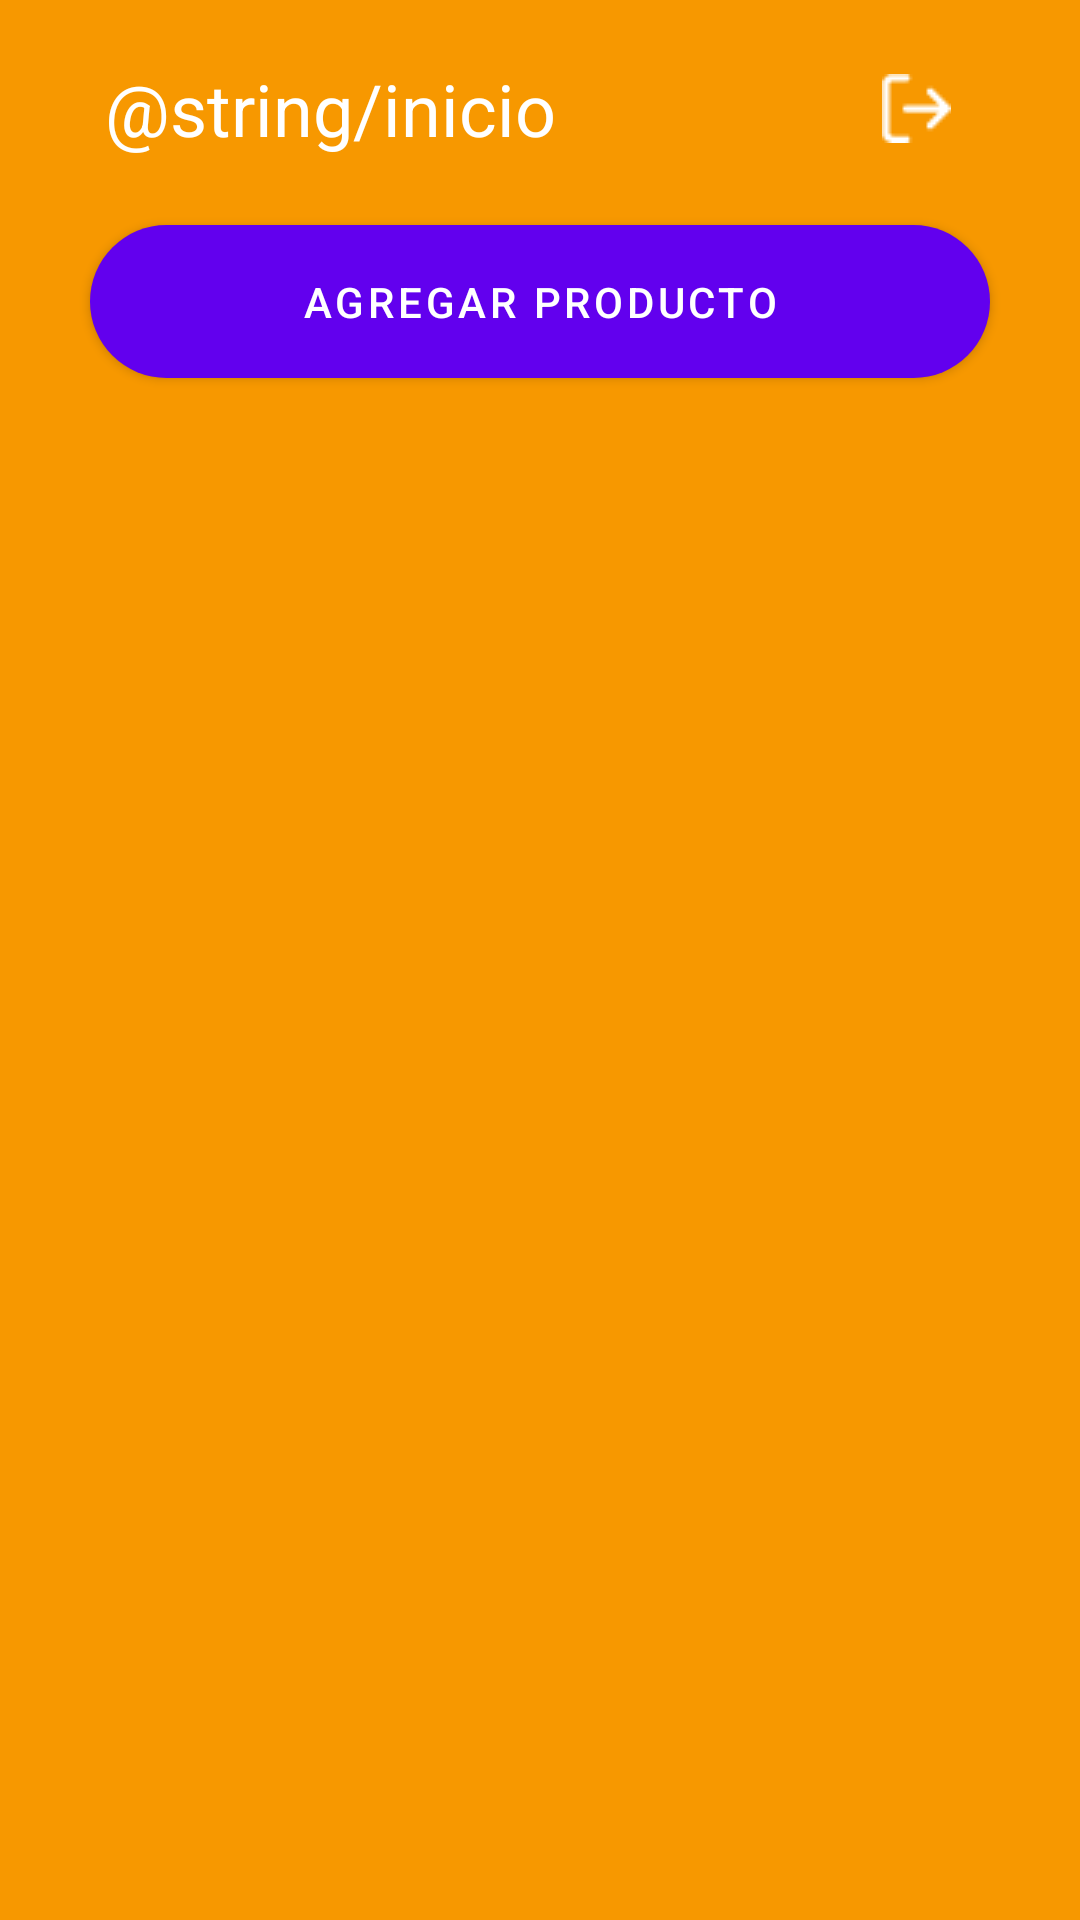

Layout XML and referenced resources for this Android screen:
<!-- AndroidManifest.xml: application theme Theme.Villamizar_villamizar -->
<!-- res/layout/activity_main.xml -->
<?xml version="1.0" encoding="utf-8"?>
<androidx.constraintlayout.widget.ConstraintLayout xmlns:android="http://schemas.android.com/apk/res/android"
    xmlns:app="http://schemas.android.com/apk/res-auto"
    xmlns:tools="http://schemas.android.com/tools"
    android:layout_width="match_parent"
    android:layout_height="match_parent"
    android:background="@color/unab_color"
    android:backgroundTint="@color/unab_color"
    tools:context=".MainActivity">

    <androidx.constraintlayout.widget.ConstraintLayout
        android:id="@+id/constraintLayout"
        android:layout_width="match_parent"
        android:layout_height="match_parent"
        android:layout_marginTop="60dp"
        android:background="@drawable/shape_main"
        app:layout_constraintTop_toTopOf="parent">

    </androidx.constraintlayout.widget.ConstraintLayout>

    <androidx.recyclerview.widget.RecyclerView
        android:id="@+id/rv_list_products"
        android:layout_width="0dp"
        android:layout_height="0dp"
        app:layout_constraintBottom_toBottomOf="parent"
        app:layout_constraintEnd_toEndOf="parent"
        app:layout_constraintStart_toStartOf="parent"
        app:layout_constraintTop_toBottomOf="@+id/button" />

    <Button
        android:id="@+id/button"
        android:layout_width="300dp"
        android:layout_height="wrap_content"
        android:layout_marginLeft="8dp"
        android:layout_marginTop="75dp"
        android:layout_marginRight="8dp"
        android:layout_marginBottom="8dp"
        android:background="@drawable/shape_form_activity"
        android:backgroundTint="@color/unab_color"
        android:padding="10dp"
        android:text="@string/addp"
        android:textColor="#FFFFFF"
        app:layout_constraintBottom_toTopOf="@+id/rv_list_products"
        app:layout_constraintEnd_toEndOf="parent"
        app:layout_constraintStart_toStartOf="parent"
        app:layout_constraintTop_toTopOf="parent" />

    <TextView
        android:id="@+id/tv_inicio"
        android:layout_width="wrap_content"
        android:layout_height="wrap_content"
        android:layout_marginStart="35dp"
        android:layout_marginTop="18dp"
        android:layout_marginBottom="6dp"
        android:text="@string/inicio"
        android:textColor="#FFFFFF"
        android:textSize="24sp"
        app:layout_constraintBottom_toTopOf="@+id/constraintLayout"
        app:layout_constraintStart_toStartOf="parent"
        app:layout_constraintTop_toTopOf="parent" />

    <ImageButton
        android:id="@+id/btn_exit"
        android:layout_width="39dp"
        android:layout_height="36dp"
        android:layout_marginTop="18dp"
        android:layout_marginEnd="35dp"
        android:layout_marginBottom="6dp"
        android:background="@color/unab_color"
        android:onClick="cerrarSesion"
        app:layout_constraintBottom_toTopOf="@+id/constraintLayout"
        app:layout_constraintEnd_toEndOf="parent"
        app:layout_constraintTop_toTopOf="parent"
        app:srcCompat="@drawable/salir" />

</androidx.constraintlayout.widget.ConstraintLayout>
<!-- resources referenced by this layout -->
<resources>
  <color name="unab_color">#f79800</color>
  <!-- drawable salir: png bitmap (drawable, 339 bytes) -->
  <!-- drawable shape_form_activity (drawable) -->
  <?xml version="1.0" encoding="utf-8"?>
  <shape xmlns:android="http://schemas.android.com/apk/res/android">
      <corners android:radius="40dp"/>
      <solid android:color="@color/purple_500"/>
  </shape>
  <string name="addp">Agregar producto</string>
  <style name="Theme.Villamizar_villamizar" parent="Theme.MaterialComponents.DayNight.DarkActionBar">
          
          <item name="colorPrimary">@color/purple_500</item>
          <item name="colorPrimaryVariant">@color/purple_700</item>
          <item name="colorOnPrimary">@color/white</item>
          
          <item name="colorSecondary">@color/teal_200</item>
          <item name="colorSecondaryVariant">@color/teal_700</item>
          <item name="colorOnSecondary">@color/black</item>
          
          <item name="android:statusBarColor">?attr/colorPrimaryVariant</item>
          
      </style>
  <color name="purple_500">#FF6200EE</color>
  <color name="purple_700">#FF3700B3</color>
  <color name="white">#FFFFFFFF</color>
  <color name="teal_200">#FF03DAC5</color>
  <color name="teal_700">#FF018786</color>
  <color name="black">#FF000000</color>
</resources>
